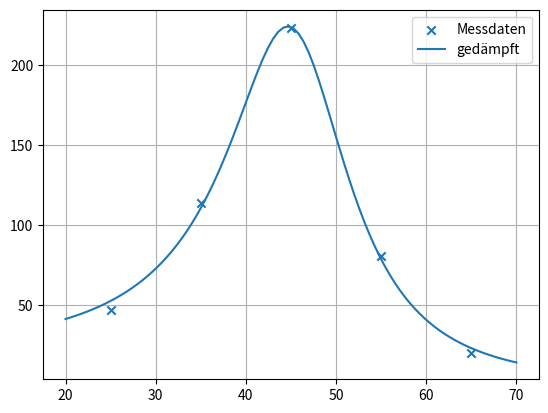

This figure's Python source:
# -*- coding: utf-8 -*-
"""
Created on Thu Jun 16 20:49:47 2022

@author: ashas
"""

import numpy as np
import matplotlib.pyplot as plt
import sympy as sy

x = np.array([25,35,45,55,65],dtype=np.float64)
y = np.array([47,114,223,81,20],dtype=np.float64)

A0 = 10.0**8.0
f0 = 50.0
c0 = 600.0

def f(x,a):
    return (a[0]/(((x**2-a[1]**2)**2)+a[2]**2))
    
    

lam0 = np.array([A0,f0,c0],dtype=np.float64)

    
a = sy.symbols('a:{n:d}'.format(n=lam0.size))

tol = 1e-3    # Fehlertoleranz
max_iter = 30  # Maximale Iterationen

g = sy.Matrix([y[k] - f(x[k], a) for k in range(x.shape[0])])  # Fehlerfunktion für alle (xi, yi)
Dg = g.jacobian(a)

g_lambda = sy.lambdify([a], g, 'numpy')
Dg_lambda = sy.lambdify([a], Dg, 'numpy')

k = 0
lam = np.copy(lam0)
increment = abs(lam[k+1]-lam[k])
err_func = np.linalg.norm(g_lambda(lam)) ** 2


k = 0
lam = np.copy(lam0)
increment = abs(lam[k+1]-lam[k])
err_func = np.linalg.norm(g_lambda(lam)) ** 2
while increment > tol and k <= max_iter:
    # QR-Zerlegung von Dg(lam)
    [Q, R] = np.linalg.qr(Dg_lambda(lam))
    delta = np.linalg.solve(R, -Q.T @ g_lambda(lam)).flatten()
    # Achtung: flatten() braucht es, um aus dem Spaltenvektor delta wieder
    # eine "flachen" Vektor zu machen, da g hier nicht mit Spaltenvektoren als Input umgehen kann

    lam = lam + delta
    err_func = np.linalg.norm(g_lambda(lam)) ** 2
    increment = np.linalg.norm(delta)
    k = k + 1
    print('Iteration: ', k)
    print('lambda = ', lam)
    print('Inkrement = ', increment)
    print('Fehlerfunktional =', err_func)
    print()


pmax = 5
damping = 1

while increment > tol and k <= max_iter:
    # QR-Zerlegung von Dg(lam)
    [Q, R] = np.linalg.qr(Dg_lambda(lam))
    
    delta = np.linalg.solve(R, (-Q.T @ g_lambda(lam).flatten()))  # Achtung: flatten() braucht es, um aus dem Spaltenvektor delta wieder
    # eine "flachen" Vektor zu machen, da g hier nicht mit Spaltenvektoren als Input umgehen kann
    # hier kommt die Däfmpfung, falls damping = 1
    p = 0
    while damping == 1 and p <= pmax and np.linalg.norm(g_lambda(lam + delta / (2 ** p))) ** 2 >= np.linalg.norm(g_lambda(lam)) ** 2:
        p += 1

    if p > pmax:
        p = 0

    # Update des Vektors Lambda
    lam = lam + delta / (2 ** p)
    err_func = np.linalg.norm(g_lambda(lam)) ** 2
    #xopt = scipy.optimize.fmin(err_func, lam0)
    increment = np.linalg.norm(delta)
    k = k + 1
    print('Iteration: ', k)
    print('lambda = ', lam)
    print('Inkrement = ', increment)
    print('Fehlerfunktional =', err_func)
    print()
    


t = sy.symbols('t')
F = f(t, lam)
F = sy.lambdify([t],F,'numpy')
t = np.linspace(20, 70,90)





plt.figure(1)
plt.grid()
plt.scatter(x,y,marker='x',label='Messdaten')

plt.plot(t,F(t), label= 'gedämpft')
plt.legend()
plt.show()
